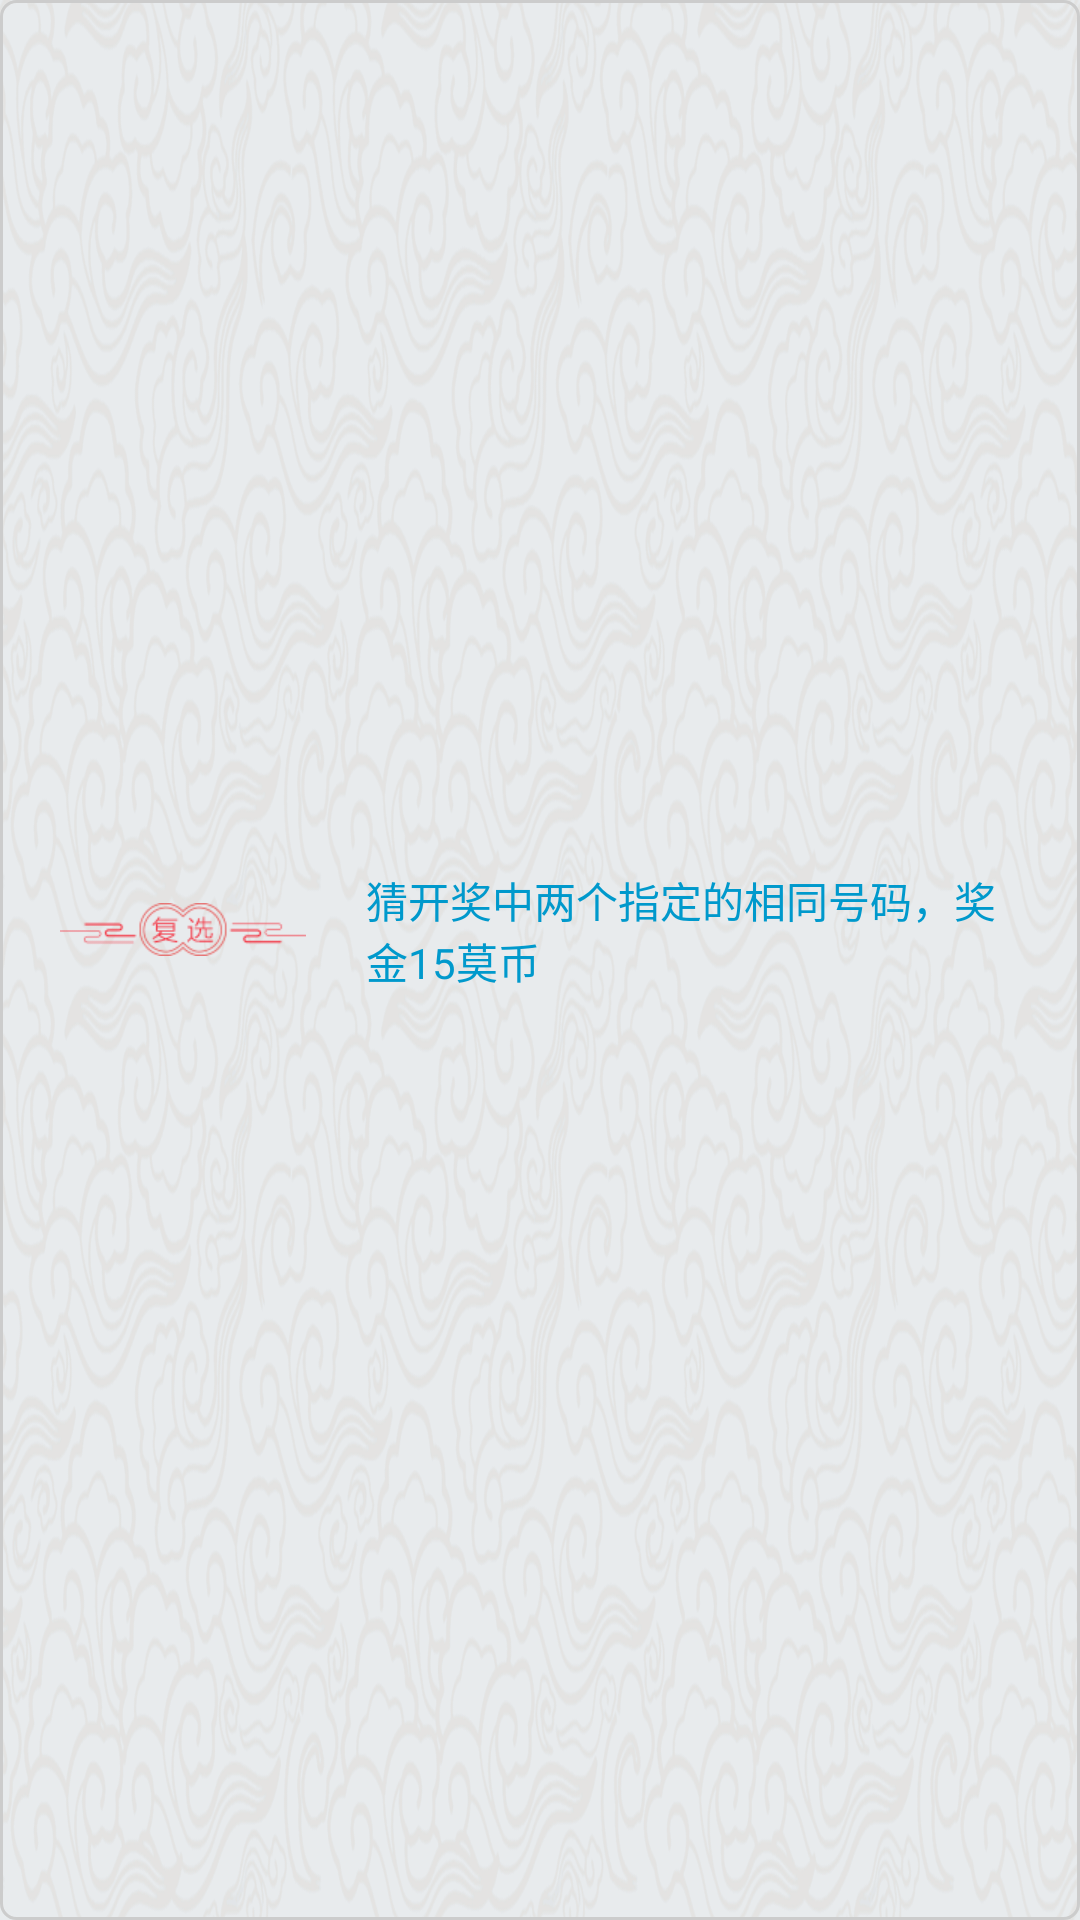

Android layout source for this screen:
<!-- AndroidManifest.xml: application theme AppTheme -->
<!-- res/layout/fragment_ertong_double.xml -->
<?xml version="1.0" encoding="utf-8"?>
<LinearLayout xmlns:android="http://schemas.android.com/apk/res/android"
    android:layout_width="match_parent"
    android:layout_height="match_parent"
    android:background="@drawable/shape_et_bk"
    android:gravity="center"
    android:orientation="vertical">

    <TextView
        android:layout_width="wrap_content"
        android:layout_height="wrap_content"
        android:layout_margin="@dimen/base_dimen"
        android:drawableLeft="@drawable/fuxuan"
        android:drawablePadding="@dimen/big_dimen"
        android:text="猜开奖中两个指定的相同号码，奖金15莫币"
        android:textColor="@android:color/holo_blue_dark" />

    <android.support.v7.widget.RecyclerView
        android:id="@+id/rv_similar_box"
        android:layout_width="match_parent"
        android:layout_height="wrap_content"
        android:layout_gravity="center_horizontal"
        android:layout_margin="@dimen/base_dimen" />
</LinearLayout>
<!-- resources referenced by this layout -->
<resources>
  <dimen name="base_dimen">10dp</dimen>
  <dimen name="big_dimen">20dp</dimen>
  <!-- drawable fuxuan: png bitmap (drawable-xhdpi, 1356 bytes) -->
  <!-- drawable shape_et_bk (drawable) -->
  <?xml version="1.0" encoding="utf-8"?>
  <shape xmlns:android="http://schemas.android.com/apk/res/android">
  
      <stroke android:color="@color/ColorFrame" android:width="1dp"/>
      <size android:width="100dp" android:height="30dp"/>
      <corners android:radius="5dp"/>
      <padding android:top="10dp" android:bottom="10dp" android:left="10dp" android:right="10dp"/>
  </shape>
  <style name="AppTheme" parent="Theme.AppCompat.Light.NoActionBar">
          <item name="android:background">@null</item>
          
          <item name="colorPrimary">@color/colorPrimary</item>
          <item name="colorPrimaryDark">@color/colorPrimaryDark</item>
          <item name="colorAccent">@color/colorAccent</item>
          <item name="windowNoTitle">true</item>
          <item name="android:windowBackground">@drawable/dl_bj</item>
      </style>
  <color name="ColorFrame">#ccc</color>
  <color name="colorPrimary">#0074c2</color>
  <color name="colorPrimaryDark">#303F9F</color>
  <color name="colorAccent">#FF0000</color>
  <!-- drawable dl_bj: png bitmap (drawable-hdpi, 825845 bytes) -->
</resources>
